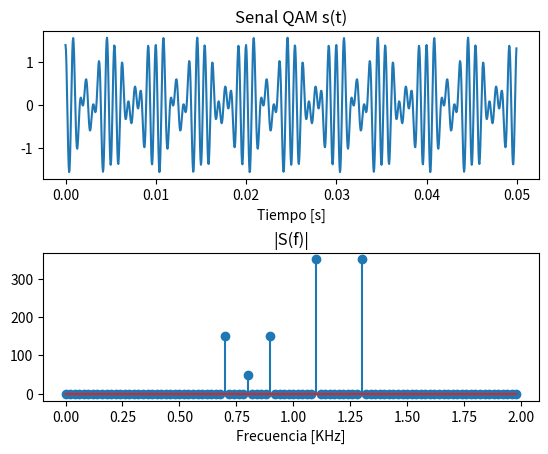
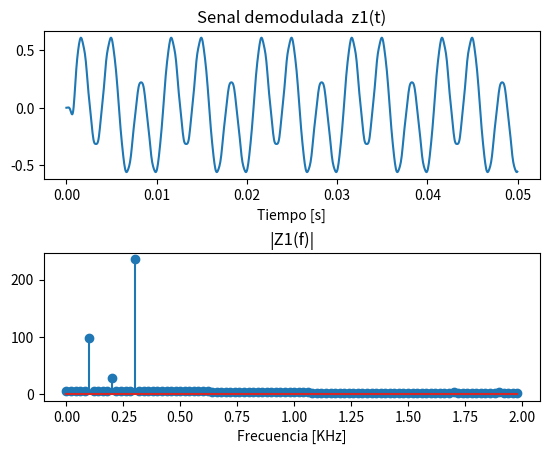
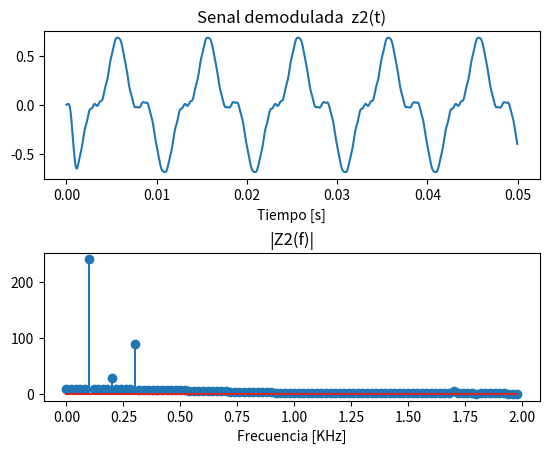

Here is the Python script that generated these plots, in order:
# -*- coding: utf-8 -*-

#******************************************************************
# Codigo demostrativo Code_02_06.py 
# para curso de Comunicaciones Digitales
#******************************************************************
# Programador: G. Laguna
# Fecha: 24 de abril 2019
# Contribuciones: Adriana de la Cruz Peralta
# Fecha: 23 de noviembre 2021
# Universidad Automoma Metropolitana 
# Unidad Lerma
#******************************************************************

import numpy as np
import scipy.signal as signal
import matplotlib.pyplot as plt


def d_mod_q(a):
  T = 0.00005; #Periodo de muestreo (seg)
  fs = 1/T; #Frecuencia de muestreo (20KHz)
  N = 1000 #Numero de muestras
  t = np.arange(0.0, N*T, T) #N muestras para intervalo total
  f = np.arange(0.0, (N/2)*(fs/N)/1000, (fs/N)/1000) #N/2 muestras para intervalo de Nyquist (KHz)

  # +++++++++++++++++++++++++++++++++++++++++++++++++++++++++
  # Transmision:
  # +++++++++++++++++++++++++++++++++++++++++++++++++++++++++
  #Senal 1 con componentes de 100, 200 y 300 Hz:
  g1 = np.cos(2*np.pi*100*t)+0.1*np.sin(2*np.pi*200*t)+0.4*np.cos(2*np.pi*300*t) #%Senal 1
  #Senal 2 con componentes de 100, 200 y 300 Hz:
  g2 = 0.4*np.sin(2*np.pi*100*t)+0.1*np.cos(2*np.pi*200*t)+np.sin(2*np.pi*300*t) #%Senal 2
  #Modulacion en cuadratura con portadoras de 1KHz:
  s = g1*np.cos(2*np.pi*1000*t)-g2*np.sin(2*np.pi*1000*t) #Senal QAM
  S = np.fft.fft(s)
  # +++++++++++++++++++++++++++++++++++++++++++++++++++++++++
  # Recepcion:
  # +++++++++++++++++++++++++++++++++++++++++++++++++++++++++
  #Oscilador local de 1KHz:
  teta=np.pi*a #Angulo de desfase respecto a la portadora
  print("rad: ", teta)
  print("deg: ", (teta*180)/np.pi)
  lo_i = np.cos(2 * np.pi * 1000 * t+teta)  # Oscilador local en fase
  lo_q = -np.sin(2 * np.pi * 1000 * t+teta)  # Oscilador local en cuadratura
  #Canales demodulados sin filtrar:
  y1 = s*lo_i 
  y2 = s*lo_q 
      
  # Filtro LP con corte en 1000 Hz (banda base):
  #b_lp con 32 Coeficientes para el filtro FIR:
  b_lp = signal.firwin(32, 0.1) #Taps, Cutoff = 2*1KHz/20KHz

  #Canales demodulados filtrados:
  z1 = signal.lfilter(b_lp, 1, y1)
  Z1 = np.fft.fft(z1)
  z2 = signal.lfilter(b_lp, 1, y2)
  Z2 = np.fft.fft(z2)

  # +++++++++++++++++++++++++++++++++++++++++++++++++++++++++
  # Graficacion:
  # +++++++++++++++++++++++++++++++++++++++++++++++++++++++++
  fig1, axarr = plt.subplots(2, 1)
  axarr[0].plot(t, s)
  axarr[0].set_title('Senal QAM s(t)')
  axarr[0].set_xlabel('Tiempo [s]')
  axarr[1].stem(f[0:100],abs(S[0:100]))
  axarr[1].set_title('|S(f)|')
  axarr[1].set_xlabel('Frecuencia [KHz]')
  fig1.subplots_adjust(hspace=0.5)

  fig2, axarr = plt.subplots(2, 1)
  axarr[0].plot(t, z1)
  axarr[0].set_title('Senal demodulada  z1(t)')
  axarr[0].set_xlabel('Tiempo [s]')
  axarr[1].stem(f[0:100],abs(Z1[0:100]))
  axarr[1].set_title('|Z1(f)|')
  axarr[1].set_xlabel('Frecuencia [KHz]')
  fig2.subplots_adjust(hspace=0.5)

  fig3, axarr = plt.subplots(2, 1)
  axarr[0].plot(t, z2)
  axarr[0].set_title('Senal demodulada  z2(t)')
  axarr[0].set_xlabel('Tiempo [s]')
  axarr[1].stem(f[0:100],abs(Z2[0:100]))
  axarr[1].set_title('|Z2(f)|')
  axarr[1].set_xlabel('Frecuencia [KHz]')
  fig3.subplots_adjust(hspace=0.5)

  plt.show()

d_mod_q(1/2)